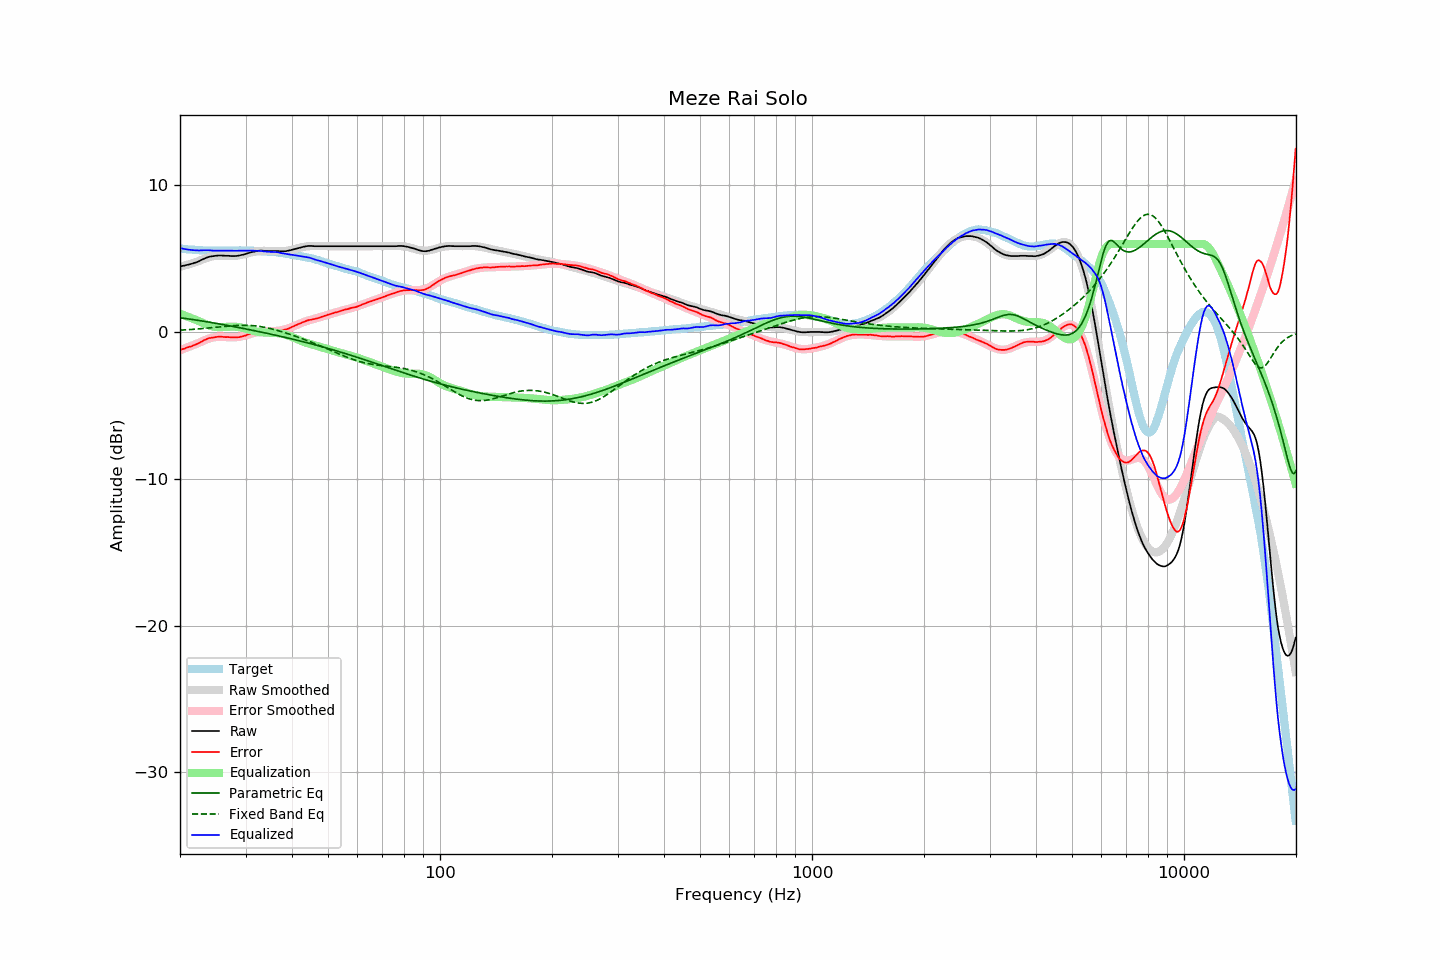

The data file committed next to this chart (first rows):
frequency, raw, error, smoothed, error_smoothed, equalization, parametric_eq, fixed_band_eq, equalized_raw, equalized_smoothed, target
20.00, 4.47, -1.21, 4.44, -1.25, 1.25, 0.97, 0.12, 5.72, 5.69, 5.68
20.20, 4.49, -1.18, 4.47, -1.20, 1.20, 0.96, 0.13, 5.69, 5.67, 5.67
20.40, 4.51, -1.15, 4.50, -1.16, 1.16, 0.94, 0.13, 5.67, 5.66, 5.66
20.61, 4.53, -1.12, 4.53, -1.12, 1.12, 0.93, 0.14, 5.65, 5.65, 5.65
20.81, 4.56, -1.07, 4.56, -1.08, 1.08, 0.91, 0.15, 5.64, 5.64, 5.63
21.02, 4.58, -1.04, 4.60, -1.03, 1.03, 0.90, 0.16, 5.61, 5.63, 5.62
21.23, 4.61, -1.00, 4.63, -0.99, 0.99, 0.88, 0.16, 5.60, 5.62, 5.61
21.44, 4.64, -0.98, 4.66, -0.95, 0.95, 0.86, 0.17, 5.59, 5.61, 5.62
21.66, 4.67, -0.93, 4.70, -0.90, 0.90, 0.85, 0.18, 5.57, 5.60, 5.60
21.87, 4.71, -0.89, 4.73, -0.86, 0.86, 0.83, 0.19, 5.57, 5.59, 5.60
22.09, 4.74, -0.84, 4.77, -0.82, 0.82, 0.81, 0.20, 5.56, 5.59, 5.58
22.31, 4.78, -0.80, 4.80, -0.77, 0.77, 0.80, 0.21, 5.55, 5.58, 5.58
22.54, 4.83, -0.74, 4.85, -0.72, 0.72, 0.78, 0.21, 5.55, 5.57, 5.57
22.76, 4.89, -0.68, 4.89, -0.67, 0.67, 0.76, 0.22, 5.56, 5.57, 5.57
22.99, 4.94, -0.62, 4.94, -0.62, 0.62, 0.74, 0.23, 5.56, 5.56, 5.56
23.22, 4.99, -0.56, 4.98, -0.58, 0.58, 0.73, 0.24, 5.57, 5.56, 5.55
23.45, 5.04, -0.52, 5.02, -0.53, 0.53, 0.71, 0.25, 5.57, 5.55, 5.56
23.69, 5.08, -0.47, 5.06, -0.49, 0.49, 0.69, 0.27, 5.57, 5.55, 5.55
23.92, 5.12, -0.42, 5.10, -0.45, 0.45, 0.67, 0.28, 5.57, 5.54, 5.54
24.16, 5.14, -0.41, 5.13, -0.42, 0.42, 0.65, 0.29, 5.56, 5.54, 5.55
24.40, 5.16, -0.39, 5.15, -0.39, 0.39, 0.63, 0.30, 5.55, 5.54, 5.55
24.65, 5.17, -0.37, 5.17, -0.37, 0.37, 0.62, 0.31, 5.54, 5.54, 5.54
24.89, 5.19, -0.35, 5.19, -0.35, 0.35, 0.60, 0.32, 5.54, 5.54, 5.54
25.14, 5.20, -0.33, 5.20, -0.34, 0.34, 0.58, 0.33, 5.54, 5.54, 5.53
25.39, 5.21, -0.32, 5.20, -0.33, 0.33, 0.56, 0.34, 5.54, 5.54, 5.53
25.65, 5.21, -0.32, 5.20, -0.33, 0.33, 0.54, 0.35, 5.54, 5.54, 5.53
25.91, 5.21, -0.32, 5.20, -0.33, 0.33, 0.52, 0.37, 5.54, 5.53, 5.53
26.16, 5.20, -0.34, 5.20, -0.34, 0.34, 0.50, 0.38, 5.54, 5.53, 5.54
26.43, 5.19, -0.35, 5.19, -0.34, 0.34, 0.48, 0.39, 5.53, 5.54, 5.54
26.69, 5.19, -0.35, 5.19, -0.35, 0.35, 0.46, 0.40, 5.54, 5.54, 5.54
26.96, 5.19, -0.35, 5.18, -0.35, 0.35, 0.44, 0.41, 5.54, 5.54, 5.54
27.23, 5.18, -0.36, 5.18, -0.36, 0.36, 0.42, 0.42, 5.54, 5.54, 5.54
27.50, 5.17, -0.36, 5.18, -0.36, 0.36, 0.40, 0.42, 5.53, 5.54, 5.53
27.77, 5.17, -0.37, 5.18, -0.36, 0.36, 0.38, 0.43, 5.53, 5.54, 5.54
28.05, 5.17, -0.37, 5.19, -0.36, 0.36, 0.36, 0.44, 5.53, 5.55, 5.54
28.33, 5.18, -0.37, 5.19, -0.35, 0.35, 0.33, 0.44, 5.53, 5.55, 5.55
28.62, 5.19, -0.36, 5.21, -0.34, 0.34, 0.31, 0.45, 5.53, 5.55, 5.55
28.90, 5.21, -0.35, 5.22, -0.33, 0.33, 0.29, 0.45, 5.54, 5.55, 5.56
29.19, 5.24, -0.32, 5.25, -0.31, 0.31, 0.27, 0.46, 5.55, 5.55, 5.56
29.48, 5.26, -0.30, 5.27, -0.28, 0.28, 0.25, 0.46, 5.54, 5.55, 5.56
29.78, 5.29, -0.26, 5.30, -0.25, 0.25, 0.23, 0.46, 5.54, 5.55, 5.55
30.08, 5.32, -0.23, 5.32, -0.22, 0.22, 0.21, 0.46, 5.54, 5.55, 5.55
30.38, 5.36, -0.18, 5.36, -0.19, 0.19, 0.18, 0.45, 5.55, 5.55, 5.54
30.68, 5.39, -0.15, 5.39, -0.16, 0.16, 0.16, 0.45, 5.55, 5.54, 5.54
30.99, 5.42, -0.12, 5.41, -0.12, 0.12, 0.14, 0.44, 5.54, 5.54, 5.54
31.30, 5.45, -0.09, 5.44, -0.09, 0.09, 0.12, 0.43, 5.54, 5.53, 5.54
31.61, 5.47, -0.06, 5.46, -0.06, 0.06, 0.10, 0.42, 5.53, 5.53, 5.53
31.93, 5.50, -0.01, 5.48, -0.04, 0.04, 0.07, 0.41, 5.54, 5.52, 5.51
32.24, 5.51, -0.01, 5.50, -0.02, 0.02, 0.05, 0.40, 5.53, 5.52, 5.52
32.57, 5.53, 0.02, 5.51, 0.00, -0.00, 0.03, 0.39, 5.53, 5.51, 5.51
32.89, 5.54, 0.04, 5.52, 0.01, -0.01, 0.00, 0.37, 5.53, 5.51, 5.50
33.22, 5.54, 0.04, 5.53, 0.03, -0.03, -0.02, 0.35, 5.51, 5.50, 5.50
33.55, 5.53, 0.03, 5.53, 0.03, -0.03, -0.04, 0.33, 5.50, 5.50, 5.50
33.89, 5.52, 0.03, 5.53, 0.04, -0.04, -0.07, 0.31, 5.48, 5.49, 5.49
34.23, 5.52, 0.05, 5.53, 0.05, -0.05, -0.09, 0.29, 5.47, 5.48, 5.47
34.57, 5.51, 0.04, 5.52, 0.05, -0.05, -0.11, 0.26, 5.46, 5.48, 5.47
34.92, 5.51, 0.05, 5.52, 0.05, -0.05, -0.14, 0.24, 5.46, 5.47, 5.46
35.27, 5.51, 0.03, 5.51, 0.05, -0.05, -0.16, 0.21, 5.46, 5.46, 5.48
35.62, 5.51, 0.06, 5.51, 0.06, -0.06, -0.18, 0.18, 5.45, 5.45, 5.45
35.97, 5.51, 0.06, 5.50, 0.06, -0.06, -0.21, 0.15, 5.45, 5.44, 5.45
... 635 more rows
